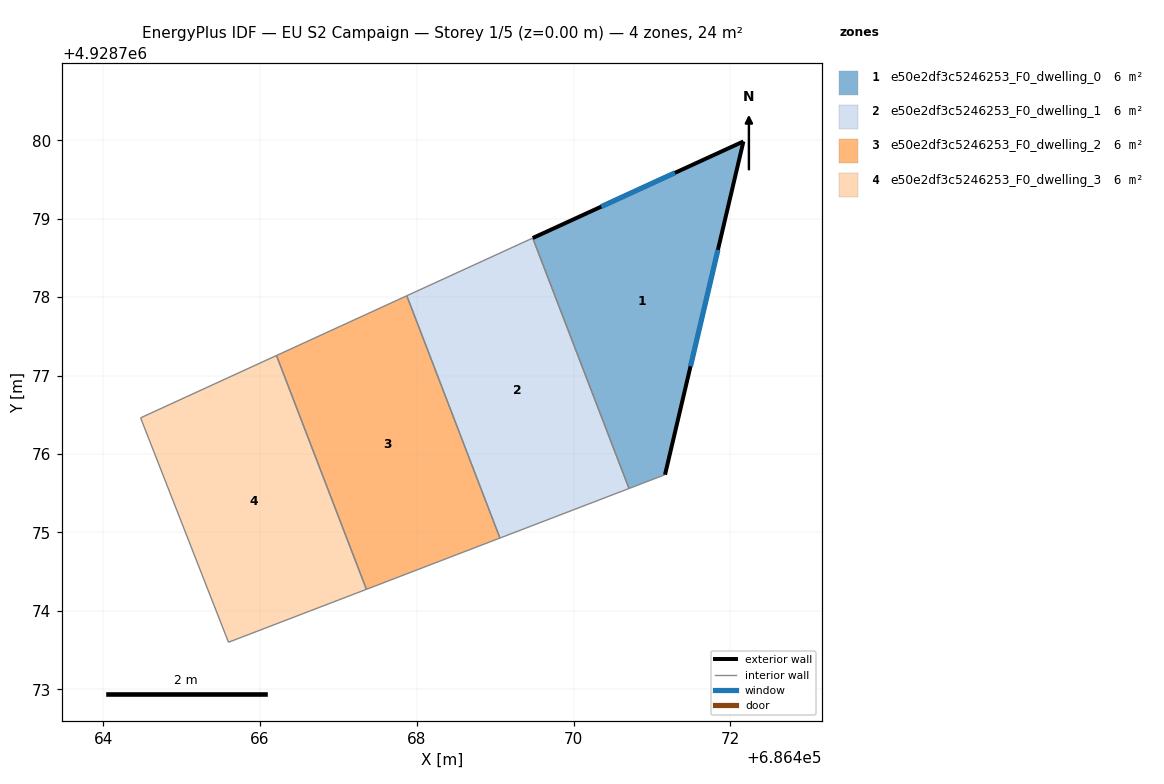
=== STOREY PLAN SPEC (per zone: floor XY polygon, exterior-wall plan segments, windows/doors) ===
zone 1: e50e2df3c5246253_F0_dwelling_0  (5.9 m²)
  floor: (686471.17, 4928775.74) (686472.17, 4928779.99) (686469.48, 4928778.75) (686470.71, 4928775.56)
  exterior wall: (686469.48, 4928778.75) – (686472.17, 4928779.99)  [3.0 m]
    window: (686470.35, 4928779.15) – (686471.29, 4928779.59)  [1.1 m²]
  exterior wall: (686472.17, 4928779.99) – (686471.17, 4928775.74)  [4.4 m]
    window: (686471.84, 4928778.60) – (686471.49, 4928777.12)  [1.6 m²]
  interior walls: 2
zone 2: e50e2df3c5246253_F0_dwelling_1  (5.9 m²)
  floor: (686470.71, 4928775.56) (686469.48, 4928778.75) (686467.87, 4928778.02) (686469.06, 4928774.93)
  interior walls: 4
zone 3: e50e2df3c5246253_F0_dwelling_2  (5.9 m²)
  floor: (686469.06, 4928774.93) (686467.87, 4928778.02) (686466.21, 4928777.26) (686467.36, 4928774.27)
  interior walls: 4
zone 4: e50e2df3c5246253_F0_dwelling_3  (5.9 m²)
  floor: (686467.36, 4928774.27) (686466.21, 4928777.26) (686464.48, 4928776.46) (686465.60, 4928773.60)
  interior walls: 4

=== DERIVED (storey summary) ===
Building: EU S2 Campaign
Storey: 1 of 5  (floor level z = 0.00 m)
Storey gross floor area: 23.7 m²
Zones on this storey: 4
  - e50e2df3c5246253_F0_dwelling_0: floor 5.9 m²; exterior wall 7.3 m (22.0 m²); 2 window(s) 2.7 m²; WWR 12.2%
  - e50e2df3c5246253_F0_dwelling_1: floor 5.9 m²
  - e50e2df3c5246253_F0_dwelling_2: floor 5.9 m²
  - e50e2df3c5246253_F0_dwelling_3: floor 5.9 m²
Zone adjacency (shared interzone walls):
  - e50e2df3c5246253_F0_dwelling_0 ↔ e50e2df3c5246253_F0_dwelling_1
  - e50e2df3c5246253_F0_dwelling_1 ↔ e50e2df3c5246253_F0_dwelling_2
  - e50e2df3c5246253_F0_dwelling_2 ↔ e50e2df3c5246253_F0_dwelling_3